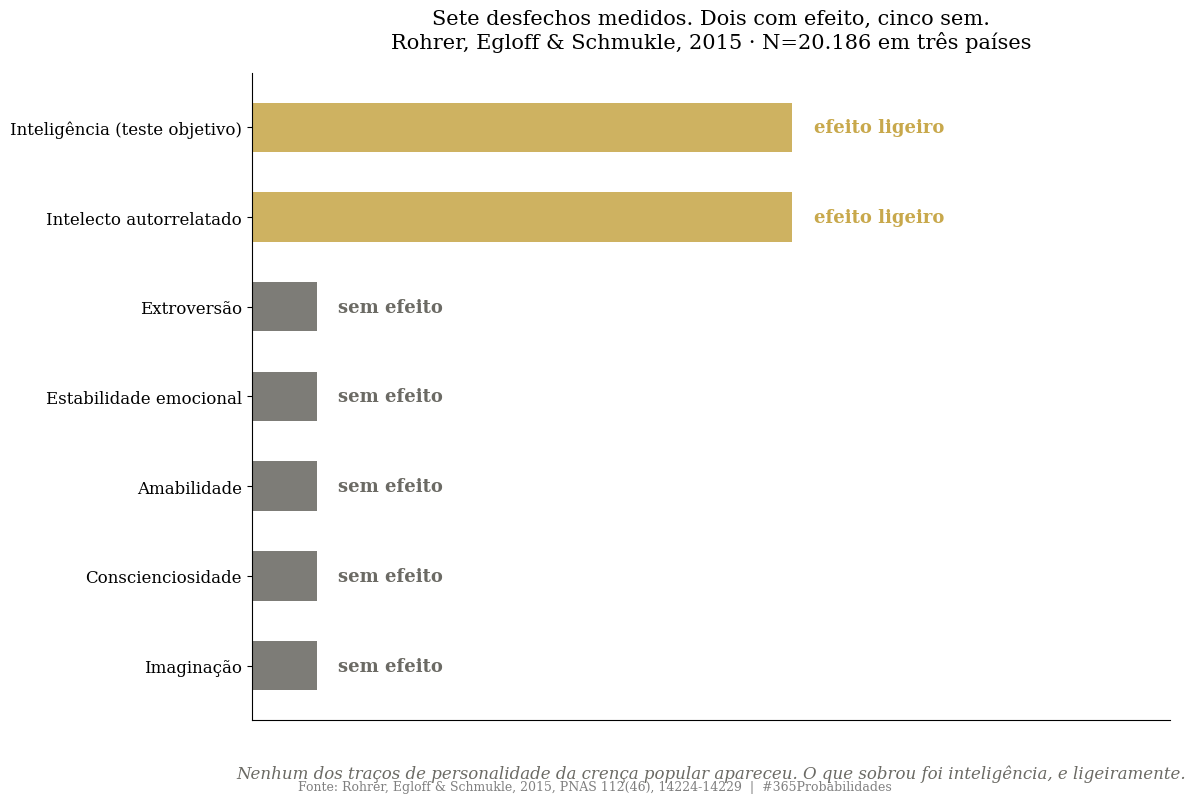
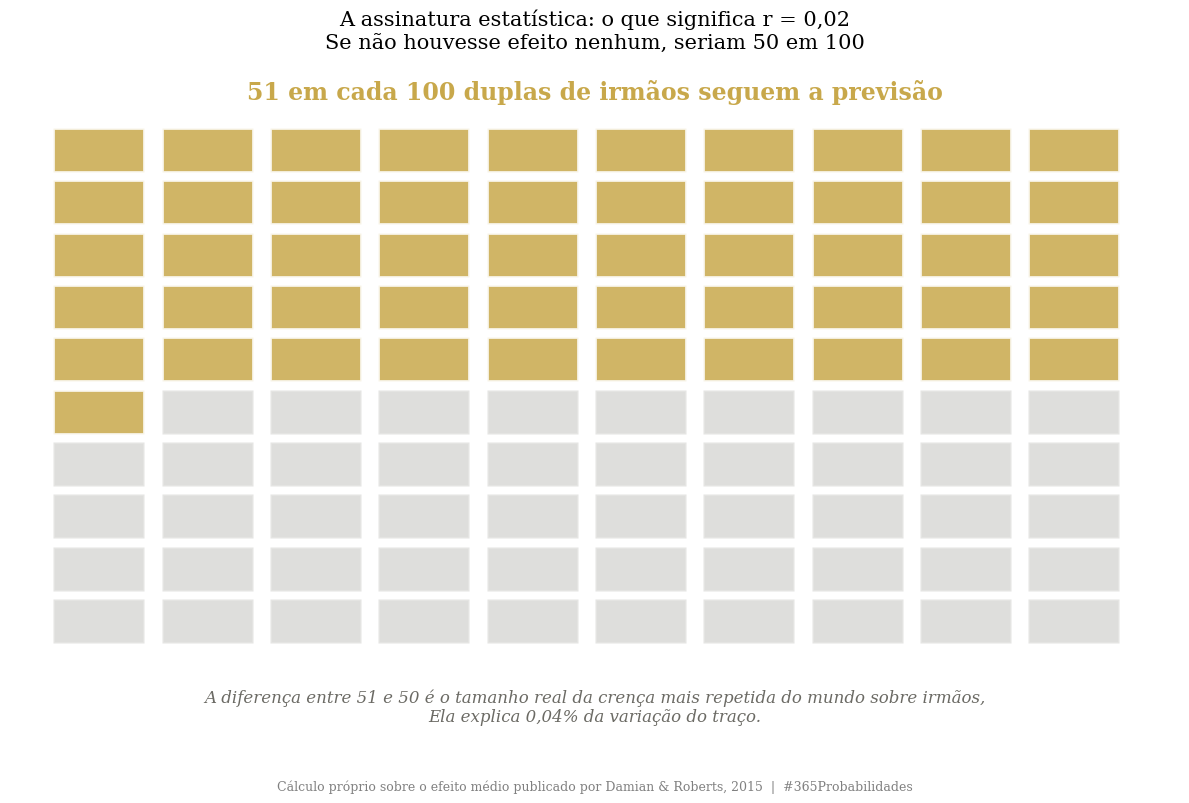
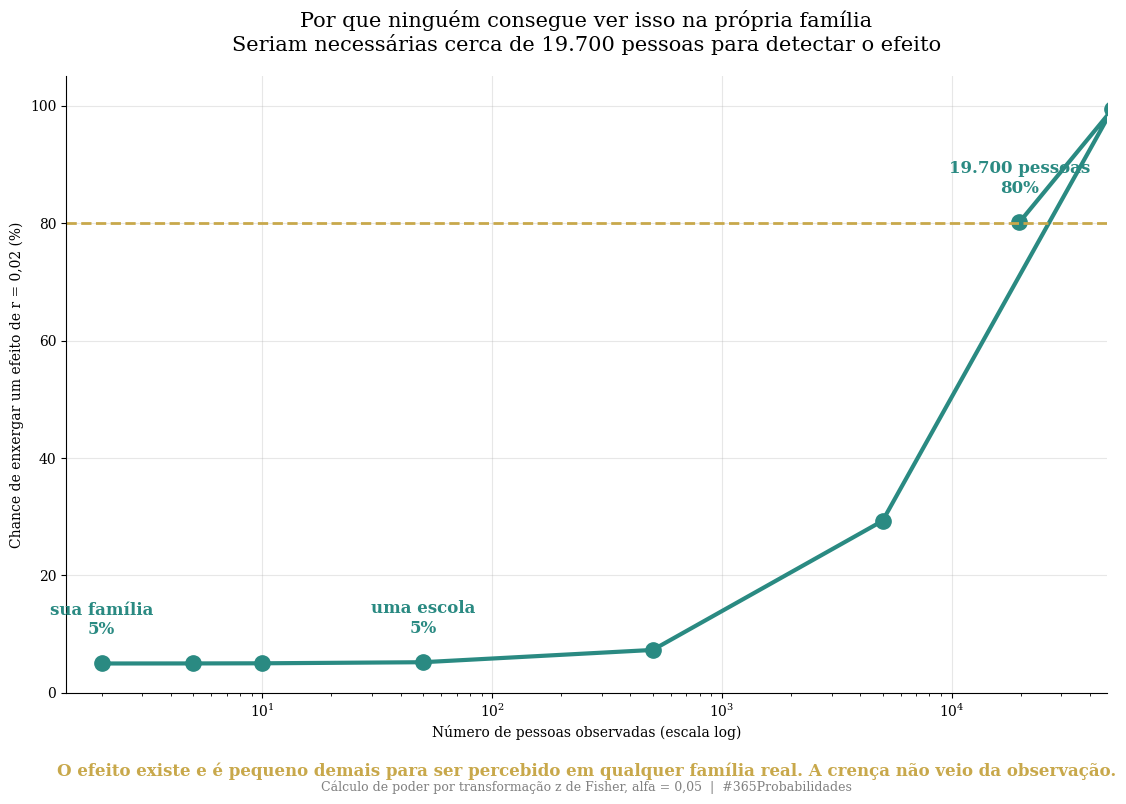

These figures' Python source, in order:
import numpy as np
import matplotlib.pyplot as plt
from scipy import stats

plt.rcParams['font.family'] = 'serif'
plt.rcParams['axes.spines.top'] = False
plt.rcParams['axes.spines.right'] = False
plt.rcParams['axes.grid'] = True
plt.rcParams['grid.alpha'] = 0.3
plt.rcParams['figure.facecolor'] = 'white'
plt.rcParams['axes.facecolor'] = 'white'

RNG = np.random.default_rng(42)

print("Bibliotecas carregadas")

# --- DADOS DA LITERATURA ---
# Rohrer, Egloff & Schmukle, 2015, PNAS 112(46), 14224-14229

AMOSTRAS = {'Estados Unidos': 5_240, 'Grã-Bretanha': 4_489, 'Alemanha': 10_457}
n_total = sum(AMOSTRAS.values())

# Efeito encontrado por desfecho
DESFECHOS = {
    'Inteligência (teste objetivo)': 'efeito LIGEIRO a favor do primogênito',
    'Intelecto autorrelatado':       'efeito LIGEIRO a favor do primogênito',
    'Extroversão':                   'sem efeito',
    'Estabilidade emocional':        'sem efeito',
    'Amabilidade':                   'sem efeito',
    'Conscienciosidade':             'sem efeito',
    'Imaginação':                    'sem efeito',
}

# Damian & Roberts, 2015 - estudo companheiro
n_project_talent = 272_000
r_medio = 0.02       # efeito medio da ordem de nascimento sobre personalidade

aplica_fator_080 = False

print("=" * 70)
print("  DADOS - ORDEM DE NASCIMENTO E PERSONALIDADE")
print("=" * 70)
print(f"\n  Rohrer, Egloff & Schmukle, 2015 (PNAS 112(46)):")
for pais, n in AMOSTRAS.items():
    print(f"  -> {pais:<16} N = {n:,}".replace(",", "."))
print(f"  -> TOTAL:          N = {n_total:,}".replace(",", "."))
print(f"  -> Analises DENTRO da familia e ENTRE familias")
print(f"\n  {'desfecho':<32} resultado")
print(f"  {'-'*32} {'-'*40}")
for nome, res in DESFECHOS.items():
    print(f"  {nome:<32} {res}")
sem_efeito = [k for k, v in DESFECHOS.items() if v == 'sem efeito']
com_efeito = [k for k, v in DESFECHOS.items() if v != 'sem efeito']
print(f"\n  -> Desfechos COM efeito: {len(com_efeito)}")
print(f"  -> Desfechos SEM efeito: {len(sem_efeito)}")
print(f"\n  Damian & Roberts, 2015 (Project Talent):")
print(f"  -> N = {n_project_talent:,}".replace(",", ".") + " estudantes")
print(f"  -> Efeito medio sobre personalidade: r = {r_medio:.2f}")
print(f"\n  Fator x0.80 aplicado: {aplica_fator_080}")
print("=" * 70)

# --- O MODELO ---
# Assinatura: traduzir r = 0,02 em coisas que dao para imaginar.

# 1) Variancia explicada
var_explicada = r_medio ** 2 * 100

# 2) Probabilidade de superioridade: sorteando um primogenito e um cacula,
#    qual a chance de o primogenito pontuar mais alto no traco?
#    Conversao padrao entre r e d: d = 2r / sqrt(1 - r^2)
d_equivalente = 2 * r_medio / np.sqrt(1 - r_medio ** 2)
p_superioridade = stats.norm.cdf(d_equivalente / np.sqrt(2))

# 3) Quantos pares seria preciso observar para notar a diferenca?
#    Ou seja, a cada 100 duplas de irmaos, quantas "acertam" a previsao?
acertos_em_100 = p_superioridade * 100

# 4) Quantas pessoas para detectar r = 0,02 com 80% de poder
ALFA, PODER = 0.05, 0.80


def poder_correlacao(r, n, alfa=ALFA):
    if r <= 0 or n <= 3:
        return alfa
    z = 0.5 * np.log((1 + r) / (1 - r))
    ep = 1 / np.sqrt(n - 3)
    critico = stats.norm.ppf(1 - alfa / 2)
    p = stats.norm.sf(critico - abs(z) / ep) + stats.norm.cdf(-critico - abs(z) / ep)
    return float(np.nan_to_num(p, nan=0.0))


n_necessario = None
for n in range(100, 200_000, 100):
    if poder_correlacao(r_medio, n) >= PODER:
        n_necessario = n
        break

print("=" * 70)
print("  MODELO - O QUE SIGNIFICA UM EFEITO DE r = 0,02")
print("=" * 70)
print(f"\n  1) Variancia explicada:")
print(f"  -> r = {r_medio:.2f} explica {var_explicada:.2f}% da variacao do traco.")
print(f"  -> Ou seja, {100 - var_explicada:.2f}% vem de outra coisa.")
print(f"\n  2) Probabilidade de superioridade:")
print(f"  -> Sorteando um primogenito e um cacula ao acaso,")
print(f"     a chance de o primogenito pontuar mais alto e de"
      f" {p_superioridade*100:.1f}%.")
print(f"  -> Se nao houvesse efeito nenhum, seriam 50,0%.")
print(f"  -> A cada 100 duplas de irmaos, cerca de {acertos_em_100:.0f}")
print(f"     seguiriam a previsao, contra 50 no puro acaso.")
print(f"\n  3) Quanta gente e necessaria para VER esse efeito:")
print(f"  -> Para detectar r = {r_medio:.2f} com {PODER*100:.0f}% de poder,")
print(f"     seriam necessarias cerca de {n_necessario:,}".replace(",", ".") +
      " pessoas.")
print(f"  -> E por isso que o efeito so aparece em estudos com centenas")
print(f"     de milhares de participantes, e nunca na sua familia.")
print(f"\n  4) A leitura honesta:")
print(f"  -> Nao e que o efeito seja ZERO. Em inteligencia ele existe.")
print(f"  -> E que ele e pequeno demais para ser percebido em qualquer")
print(f"     familia real, com dois, tres ou quatro filhos.")
print(f"  -> A cren\u00e7a e forte. O efeito e minusculo. Os dois sao verdade.")
print("=" * 70)

# --- VISUALIZACAO ---

DOURADO = '#c8a84b'
VERMELHO = '#c0392b'
VERDE = '#2a8a82'
CINZA = '#6b6a64'

# GRAFICO 1 - Onde apareceu e onde nao apareceu
fig1, ax1 = plt.subplots(figsize=(12, 8))

nomes = list(DESFECHOS.keys())
y = np.arange(len(nomes))[::-1]
for yi, nome in zip(y, nomes):
    tem = DESFECHOS[nome] != 'sem efeito'
    cor = DOURADO if tem else CINZA
    largura = 1.0 if tem else 0.12
    ax1.barh([yi], [largura], color=cor, alpha=0.88, height=0.55)
    texto = 'efeito ligeiro' if tem else 'sem efeito'
    ax1.text(largura + 0.04, yi, texto, va='center', fontsize=13, color=cor,
             fontweight='bold')

ax1.set_yticks(y)
ax1.set_yticklabels(nomes, fontsize=12)
ax1.set_xlim(0, 1.7)
ax1.set_xticks([])
ax1.grid(False)
ax1.set_title('Sete desfechos medidos. Dois com efeito, cinco sem.\n'
              'Rohrer, Egloff & Schmukle, 2015 · N=' +
              f'{n_total:,}'.replace(",", ".") +
              ' em três países',
              fontsize=15, pad=18)
ax1.text(0.5, -0.09,
         'Nenhum dos traços de personalidade da crença popular apareceu. '
         'O que sobrou foi inteligência, e ligeiramente.',
         transform=ax1.transAxes, ha='center', fontsize=12, color=CINZA, style='italic')

plt.figtext(0.5, 0.005,
            'Fonte: Rohrer, Egloff & Schmukle, 2015, PNAS 112(46), 14224-14229'
            '  |  #365Probabilidades',
            ha='center', fontsize=9, color='gray')
plt.tight_layout()
plt.savefig('dia-082-grafico-01-desfechos.png', dpi=150, bbox_inches='tight')
plt.close()
print("Grafico 1 salvo")

# GRAFICO 2 - Assinatura: o que r = 0,02 quer dizer, em 100 duplas de irmaos
fig2, ax2 = plt.subplots(figsize=(12, 8))

lado = 10
acertos = int(round(acertos_em_100))
for i in range(100):
    linha, col = divmod(i, lado)
    segue = i < acertos
    cor = DOURADO if segue else CINZA
    alpha = 0.85 if segue else 0.22
    ax2.add_patch(plt.Rectangle((col, -linha), 0.84, 0.84, facecolor=cor,
                                alpha=alpha, edgecolor='white', linewidth=2))

ax2.set_xlim(-0.4, lado + 0.4)
ax2.set_ylim(-lado - 1.6, 1.9)
ax2.set_xticks([]); ax2.set_yticks([])
ax2.grid(False)
for spine in ax2.spines.values():
    spine.set_visible(False)

ax2.text(lado / 2, 1.4,
         f'{acertos} em cada 100 duplas de irmãos seguem a previsão',
         ha='center', fontsize=17, fontweight='bold', color=DOURADO)
ax2.set_title('A assinatura estatística: o que significa r = 0,02\n'
              'Se não houvesse efeito nenhum, seriam 50 em 100',
              fontsize=15, pad=18)
ax2.text(lado / 2, -lado - 0.5,
         f'A diferença entre {acertos} e 50 é o tamanho real da crença mais repetida '
         f'do mundo sobre irmãos.\n'
         f'Ela explica {var_explicada:.2f}'.replace('.', ',') +
         '% da variação do traço.',
         ha='center', fontsize=12, color=CINZA, style='italic')

plt.figtext(0.5, 0.005,
            'Cálculo próprio sobre o efeito médio publicado por Damian & Roberts, 2015'
            '  |  #365Probabilidades',
            ha='center', fontsize=9, color='gray')
plt.tight_layout()
plt.savefig('dia-082-grafico-02-cem-duplas.png', dpi=150, bbox_inches='tight')
plt.close()
print("Grafico 2 salvo")

# GRAFICO 3 - Por que nenhuma familia consegue ver isso
fig3, ax3 = plt.subplots(figsize=(12, 8))

ns = np.array([2, 5, 10, 50, 500, 5_000, 50_000, n_necessario])
poderes = [poder_correlacao(r_medio, n) * 100 for n in ns]

ax3.plot(ns, poderes, marker='o', markersize=11, linewidth=3, color=VERDE)
ax3.axhline(y=80, color=DOURADO, linestyle='--', linewidth=2)
ax3.set_xscale('log')

for n, p in zip(ns, poderes):
    if n in (2, 50, n_necessario):
        rot = 'sua família' if n == 2 else ('uma escola' if n == 50 else
                                            f'{n:,}'.replace(",", ".") + ' pessoas')
        ax3.text(n, p + 5, f'{rot}\n{p:.0f}%', ha='center', fontsize=12,
                 fontweight='bold', color=VERDE)

ax3.set_xlim(1.4, n_necessario * 2.4)
ax3.set_ylim(0, 105)
ax3.set_xlabel('Número de pessoas observadas (escala log)')
ax3.set_ylabel('Chance de enxergar um efeito de r = 0,02 (%)')
ax3.set_title('Por que ninguém consegue ver isso na própria família\n'
              'Seriam necessárias cerca de ' +
              f'{n_necessario:,}'.replace(",", ".") +
              ' pessoas para detectar o efeito',
              fontsize=15, pad=18)
ax3.text(0.5, -0.135,
         'O efeito existe e é pequeno demais para ser percebido em qualquer família '
         'real. A crença não veio da observação.',
         transform=ax3.transAxes, ha='center', fontsize=12, color=DOURADO,
         fontweight='bold')

plt.figtext(0.5, 0.005,
            'Cálculo de poder por transformação z de Fisher, alfa = 0,05'
            '  |  #365Probabilidades',
            ha='center', fontsize=9, color='gray')
plt.tight_layout()
plt.savefig('dia-082-grafico-03-poder.png', dpi=150, bbox_inches='tight')
plt.close()
print("Grafico 3 salvo")
